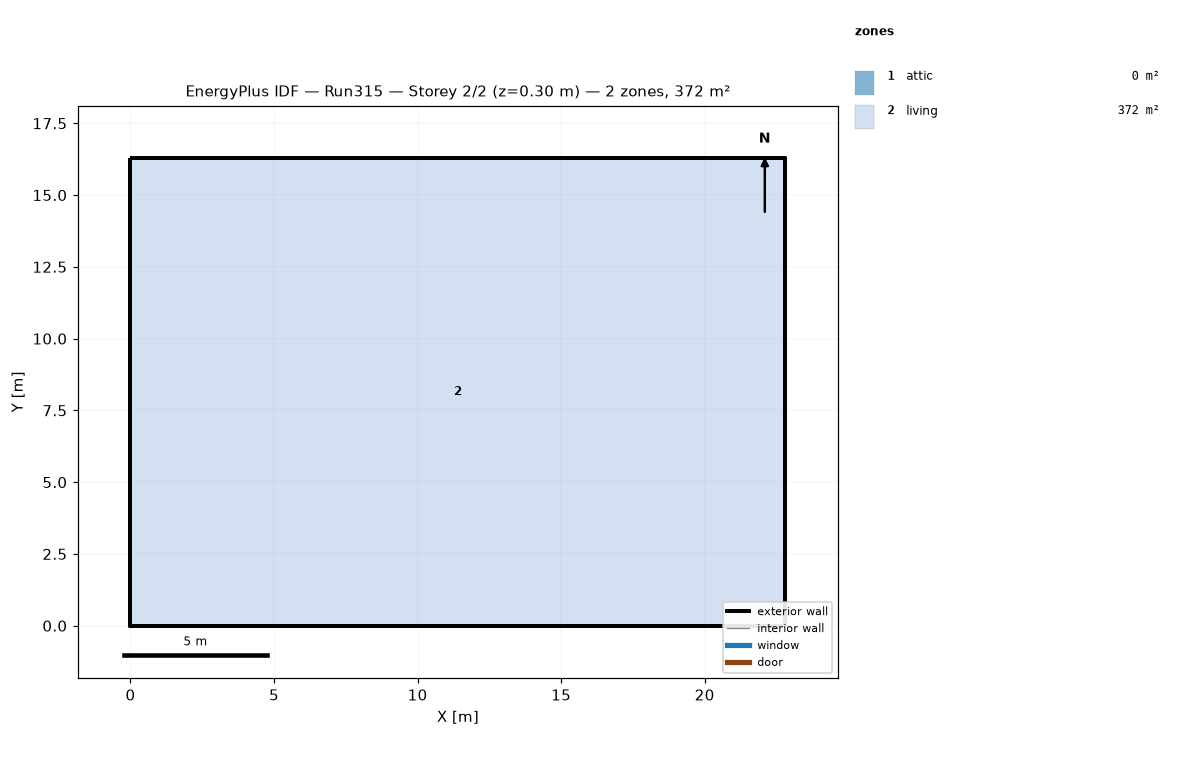
=== STOREY PLAN SPEC (per zone: floor XY polygon, exterior-wall plan segments, windows/doors) ===
zone 1: attic  (0.0 m²)
  exterior wall: (22.81, 0.00) – (22.81, 16.29) – (22.81, 8.15)  [24.4 m]
  exterior wall: (0.00, 16.29) – (0.00, 0.00) – (0.00, 8.15)  [24.4 m]
zone 2: living  (371.6 m²)
  floor: (0.00, 0.00) (0.00, 16.29) (22.81, 16.29) (22.81, 0.00)
  exterior wall: (0.00, 0.00) – (22.81, 0.00)  [22.8 m]
  exterior wall: (22.81, 0.00) – (22.81, 16.29)  [16.3 m]
  exterior wall: (22.81, 16.29) – (0.00, 16.29)  [22.8 m]
  exterior wall: (0.00, 16.29) – (0.00, 0.00)  [16.3 m]

=== DERIVED (storey summary) ===
Building: Run315
Storey: 2 of 2  (floor level z = 0.30 m)
Storey gross floor area: 371.6 m²
Zones on this storey: 2
  - attic: floor 0.0 m²; exterior wall 48.9 m (22.3 m²); WWR 0.0%
  - living: floor 371.6 m²; exterior wall 78.2 m (286.0 m²); WWR 0.0%
Zone adjacency: (none detected)